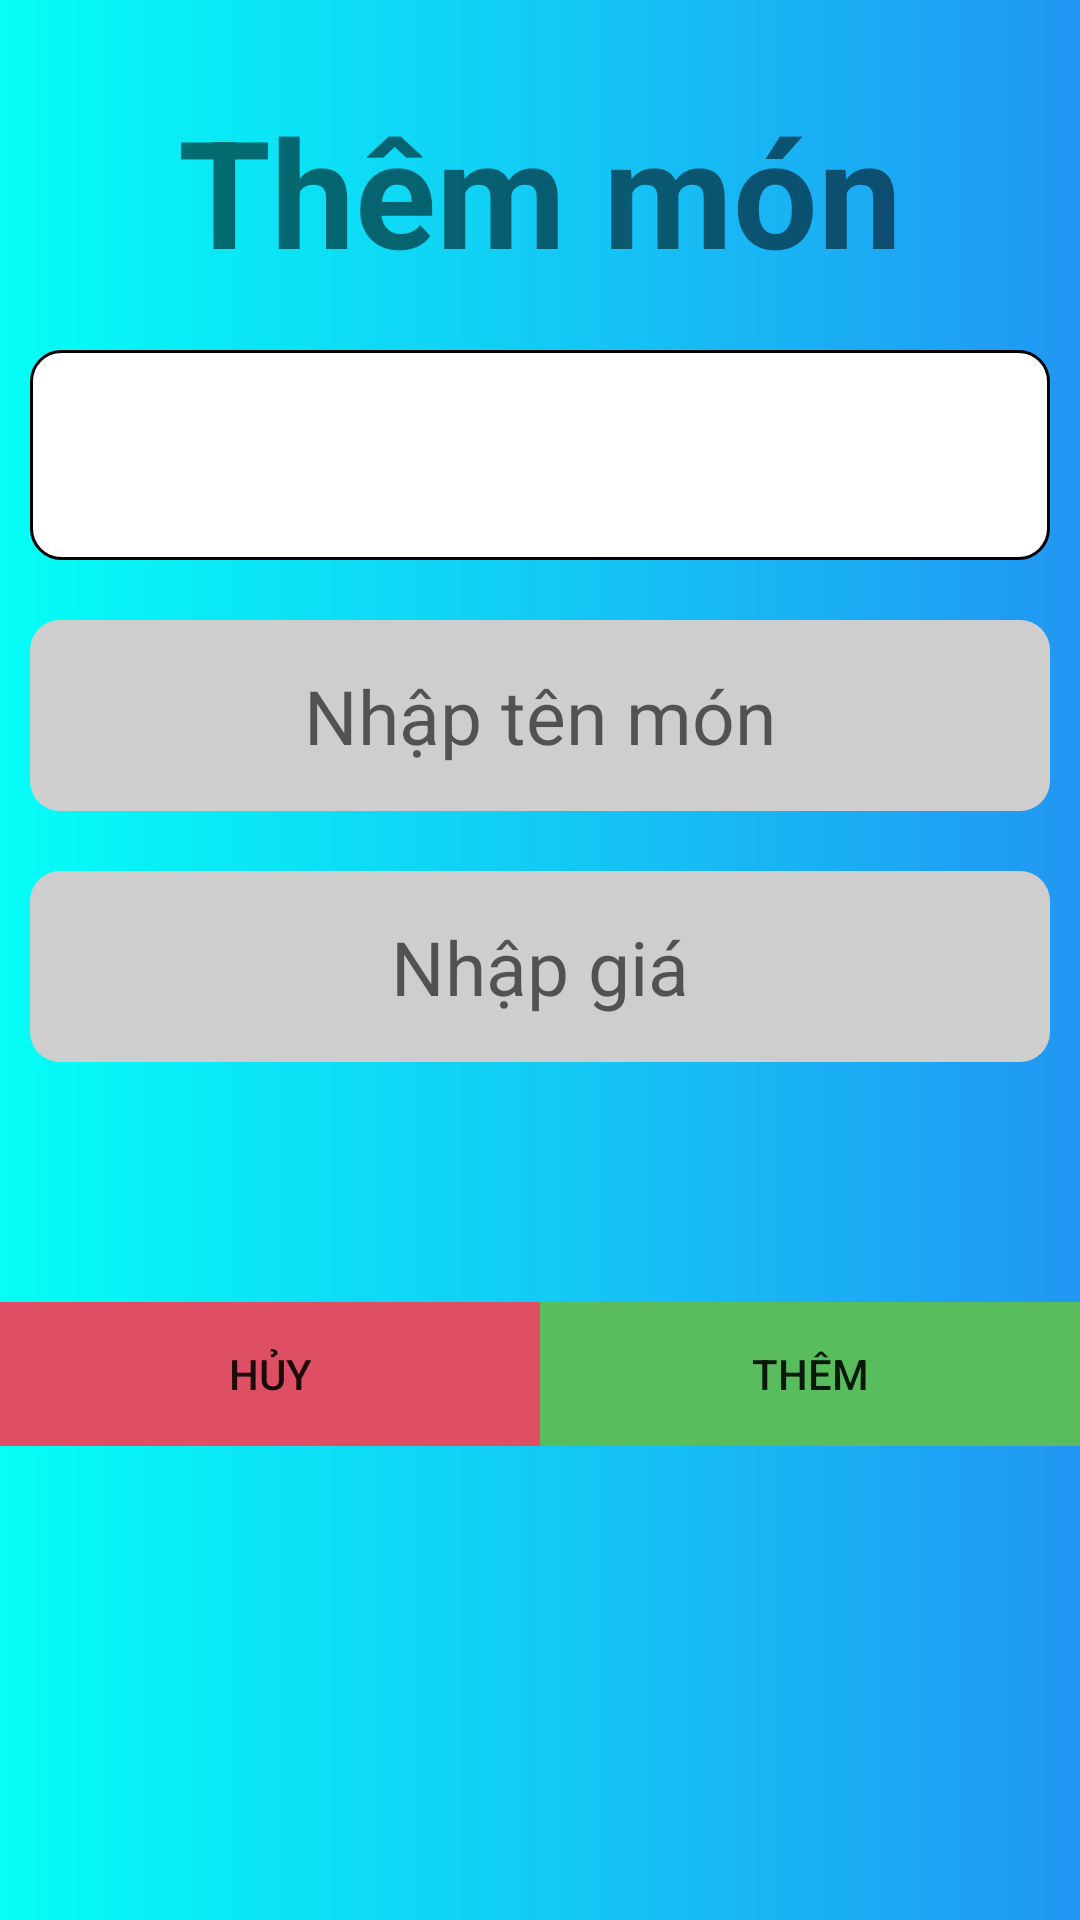

Reconstruct the res/layout file that produces this screen, plus the resources it refers to.
<!-- AndroidManifest.xml: application theme Theme.AppQLQuanOc -->
<!-- res/layout/activity_dialog_them_sanpham.xml -->
<?xml version="1.0" encoding="utf-8"?>
<LinearLayout xmlns:android="http://schemas.android.com/apk/res/android"
    android:layout_width="match_parent"
    android:background="@drawable/bg_dialog_add_managefood"
    android:paddingTop="30dp"
    android:layout_height="490dp"
    android:orientation="vertical">
    <TextView
        android:text="Thêm món"
        android:textSize="50sp"
        android:textStyle="bold"
        android:textAlignment="center"
        android:layout_gravity="center"
        android:layout_marginRight="10dp"
        android:layout_marginLeft="10dp"
        android:layout_width="match_parent"
        android:layout_height="wrap_content"/>
    <Spinner
        android:layout_marginRight="10dp"
        android:layout_marginLeft="10dp"
        android:layout_marginTop="20dp"
        android:background="@drawable/edt_dang_nhap"
        android:id="@+id/spinneraddmanagefood"
        android:layout_width="match_parent"
        android:layout_height="70dp"/>
    <ScrollView
        android:layout_width="match_parent"
        android:layout_height="match_parent">
        <LinearLayout
            android:orientation="vertical"
            android:layout_width="match_parent"
            android:layout_height="match_parent">
            <EditText
                android:layout_marginRight="10dp"
                android:layout_marginLeft="10dp"
                android:id="@+id/edttenmanagefood"
                android:layout_marginTop="20dp"
                android:hint="Nhập tên món"
                android:background="@drawable/edit_custom"
                android:textSize="25sp"
                android:paddingTop="15dp"
                android:paddingBottom="15dp"
                android:textAlignment="center"
                android:layout_gravity="center"
                android:layout_width="match_parent"
                android:layout_height="wrap_content"/>
            <EditText
                android:layout_marginRight="10dp"
                android:layout_marginLeft="10dp"
                android:id="@+id/edtgiamanagefood"
                android:layout_marginTop="20dp"
                android:paddingTop="10dp"
                android:paddingBottom="5dp"
                android:hint="Nhập giá"
                android:textSize="25sp"
                android:padding="15dp"
                android:background="@drawable/edit_custom"
                android:textAlignment="center"
                android:layout_gravity="center"
                android:layout_width="match_parent"
                android:layout_height="wrap_content">
            </EditText>
            <LinearLayout
                android:layout_marginTop="80dp"
                android:weightSum="2"
                android:orientation="horizontal"
                android:layout_width="match_parent"
                android:layout_height="wrap_content">
                <Button
                    android:id="@+id/btnhuymanagefood"
                    android:layout_weight="1"
                    android:text="Hủy"
                    android:background="@drawable/btnhuymanagefood"
                    android:layout_width="0dp"
                    android:layout_height="match_parent"/>
                <Button
                    android:id="@+id/btnthemmanagefood"
                    android:text="Thêm"
                    android:background="@drawable/btnthemmanagefood"
                    android:layout_weight="1"
                    android:layout_width="0dp"
                    android:layout_height="match_parent"/>
            </LinearLayout>
        </LinearLayout>
    </ScrollView>


</LinearLayout>
<!-- resources referenced by this layout -->
<resources>
  <!-- drawable bg_dialog_add_managefood (drawable) -->
  <?xml version="1.0" encoding="utf-8"?>
  <shape xmlns:android="http://schemas.android.com/apk/res/android">
      <gradient android:startColor="#04FFF7"
          android:endColor="#2196F3"/>
      <size android:height="400dp"
          android:width="400dp"/>
  </shape>
  <!-- drawable btnhuymanagefood (drawable) -->
  <?xml version="1.0" encoding="utf-8"?>
  <selector xmlns:android="http://schemas.android.com/apk/res/android">
      <item android:state_pressed="true">
          <shape android:shape="rectangle">
              <solid android:color="#810C0C"/>
  
          </shape>
      </item>
      <item>
          <shape android:shape="rectangle">
              <solid android:color="#DF4F64"/>
  
          </shape>
      </item>
  </selector>
  <!-- drawable btnthemmanagefood (drawable) -->
  <?xml version="1.0" encoding="utf-8"?>
  <selector xmlns:android="http://schemas.android.com/apk/res/android">
      <item android:state_pressed="true">
          <shape android:shape="rectangle">
              <solid android:color="#1E7322"/>
          </shape>
      </item>
      <item>
          <shape android:shape="rectangle">
              <solid android:color="#59BD5E"/>
          </shape>
      </item>
  </selector>
  <!-- drawable edit_custom (drawable) -->
  <?xml version="1.0" encoding="utf-8"?>
  <selector xmlns:android="http://schemas.android.com/apk/res/android">
      <item android:state_focused="true">
          <shape android:shape="rectangle">
              <solid android:color="#fff"/>
              <corners android:radius="10dp"/>
          </shape>
      </item>
      <item>
          <shape android:shape="rectangle">
              <solid android:color="#cecece"/>
              <corners android:radius="10dp"/>
          </shape>
      </item>
  
  </selector>
  <!-- drawable edt_dang_nhap (drawable) -->
  <?xml version="1.0" encoding="utf-8"?>
  <selector xmlns:android="http://schemas.android.com/apk/res/android">
      <item android:state_enabled="true" >
          <shape android:shape="rectangle">
              <solid android:color="@color/white"/>
              <corners android:radius="10dp"/>
              <stroke android:color="@color/black"
                  android:width="1dp"/>
              <padding android:right="10dp" android:left="10dp"
                  android:top="10dp" android:bottom="10dp"/>
          </shape>
  
  
  
  
  
  
  
  
      </item>
  </selector>
  <style name="Theme.AppQLQuanOc" parent="Theme.AppCompat.Light.DarkActionBar">
          
          <item name="colorPrimary">#1a73e8</item>
          <item name="colorPrimaryDark">@color/black</item>
          <item name="colorAccent">@color/teal_200</item>
          
      </style>
  <!-- not gathered from this repository: default colours our renderer supplied (Android Studio template values) -->
  <color name="teal_200">#FF03DAC5</color>
  <color name="black">#FF000000</color>
  <color name="white">#FFFFFFFF</color>
</resources>
